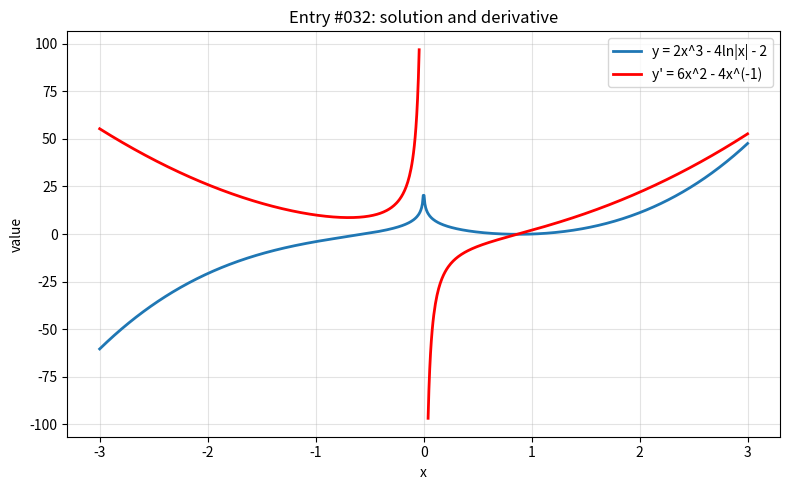

Reproduce this figure in Python.
import numpy as np
import matplotlib.pyplot as plt

x = np.linspace(-3, 3, 800)

with np.errstate(divide="ignore", invalid="ignore", over="ignore"):
    y = 2*x**3 - 4*np.log(np.abs(x)) - 2
    y_prime = 6*x**2 - 4/x


def mask(values, limit=100):
    return np.where(np.isfinite(values) & (np.abs(values) <= limit), values, np.nan)

y = mask(y)
y_prime = mask(y_prime)
plt.figure(figsize=(8, 5))
plt.plot(x, y, label="y = 2x^3 - 4ln|x| - 2", linewidth=2)
plt.plot(x, y_prime, label="y' = 6x^2 - 4x^(-1)", linewidth=2, color="red")
plt.title("Entry #032: solution and derivative")
plt.xlabel("x")
plt.ylabel("value")
plt.grid(True, alpha=0.35)
plt.legend()
plt.tight_layout()
plt.show()
